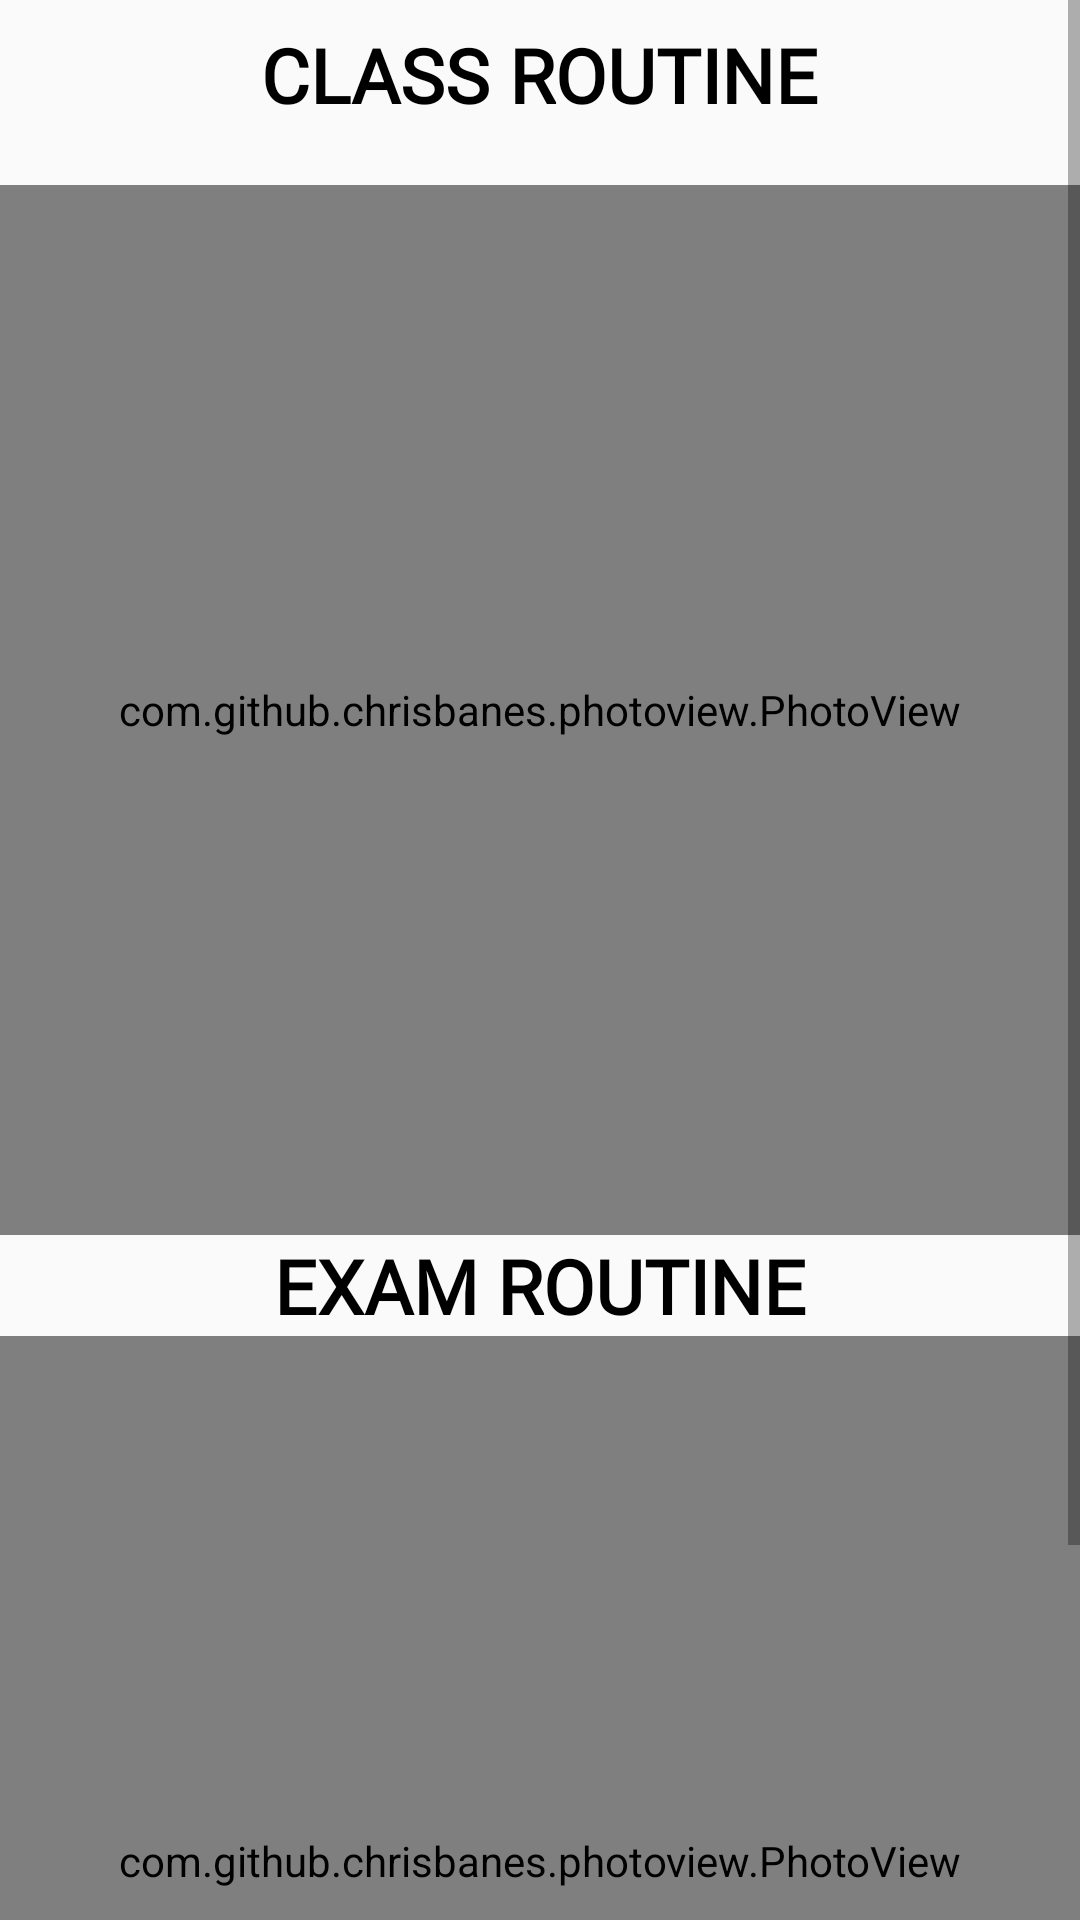

Android layout source for this screen:
<!-- AndroidManifest.xml: application theme AppTheme -->
<!-- res/layout/activity_routine.xml -->
<?xml version="1.0" encoding="utf-8"?>
<ScrollView
    xmlns:android="http://schemas.android.com/apk/res/android"
    xmlns:app="http://schemas.android.com/apk/res-auto"
    xmlns:tools="http://schemas.android.com/tools"
    android:layout_width="match_parent"
    android:layout_height="match_parent"
    android:orientation="vertical"
    tools:context=".RoutineActivity.RoutineActivity">

    <LinearLayout
        android:layout_width="match_parent"
        android:layout_height="wrap_content"
        android:orientation="vertical">



    <TextView
        android:layout_width="wrap_content"
        android:layout_height="wrap_content"
        android:layout_gravity="center"
        android:text="Class Routine"
        android:id="@+id/classid"
        android:fontFamily="@font/mon_bold"
        android:textAllCaps="true"
        android:textColor="@color/black"
        android:textSize="25sp"
        android:layout_marginTop="8dp"
        android:textStyle="bold"/>

        <com.github.chrisbanes.photoview.PhotoView
            android:id="@+id/Class_Routine"
            android:layout_marginTop="20dp"
            android:layout_width="match_parent"
            android:layout_height="350dp" />


        <TextView
            android:layout_width="wrap_content"
            android:id="@+id/examID"
            android:layout_height="wrap_content"
            android:layout_gravity="center"
            android:text="Exam Routine"
            android:fontFamily="@font/mon_bold"
            android:textAllCaps="true"
            android:textColor="@color/black"
            android:textSize="25sp"
            android:textStyle="bold"/>

        <com.github.chrisbanes.photoview.PhotoView
            android:layout_width="match_parent"
            android:layout_height="350dp"
            android:id="@+id/examRoutin"

             />
    </LinearLayout>
</ScrollView>
<!-- resources referenced by this layout -->
<resources>
  <color name="black">#000</color>
  <style name="AppTheme" parent="Theme.AppCompat.Light.DarkActionBar">
          
          <item name="colorPrimary">@color/colorPrimary</item>
          <item name="colorPrimaryDark">@color/colorPrimaryDark</item>
          <item name="colorAccent">@color/colorAccent</item>
      </style>
  <color name="colorPrimary">#505050</color>
  <color name="colorPrimaryDark">#272727</color>
  <color name="colorAccent">#fff</color>
</resources>
